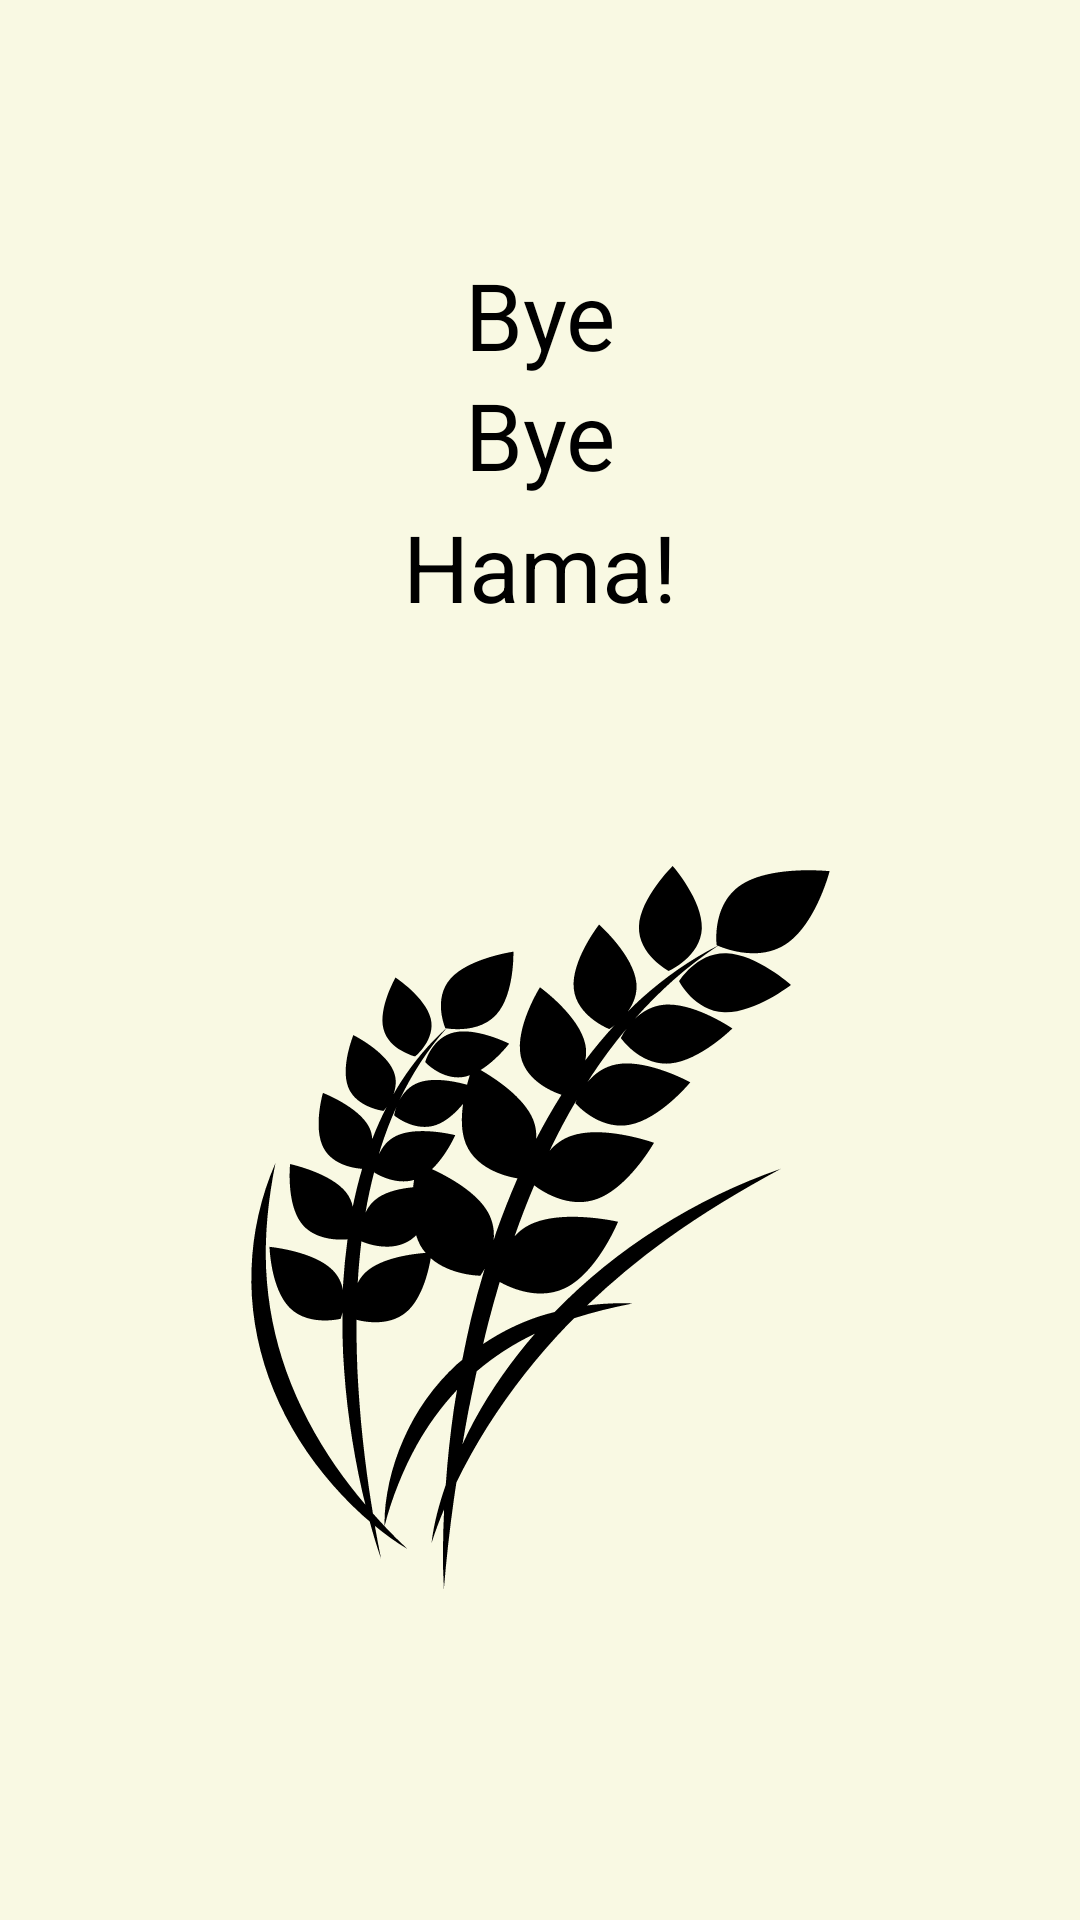

Produce the Android XML layout that renders to this screen, including the resource entries it uses.
<!-- AndroidManifest.xml: application theme Theme.MyApplication -->
<!-- res/layout/activity_splashscreen.xml -->
<?xml version="1.0" encoding="utf-8"?>
<androidx.constraintlayout.widget.ConstraintLayout xmlns:android="http://schemas.android.com/apk/res/android"
    xmlns:app="http://schemas.android.com/apk/res-auto"
    xmlns:tools="http://schemas.android.com/tools"
    android:layout_width="match_parent"
    android:layout_height="match_parent"
    android:background="#f9f9e3"
    tools:context=".splashscreen">

    <TextView
        android:layout_width="wrap_content"
        android:layout_height="wrap_content"
        android:layout_marginTop="84dp"
        android:text="Bye"
        android:textColor="@color/black"
        android:textSize="15pt"
        app:layout_constraintLeft_toLeftOf="parent"
        app:layout_constraintRight_toRightOf="parent"
        app:layout_constraintTop_toTopOf="parent" />

    <TextView
        android:id="@+id/textView4"
        android:layout_width="wrap_content"
        android:layout_height="wrap_content"
        android:layout_marginTop="124dp"
        android:text="Bye"
        android:textColor="@color/black"
        android:textSize="15pt"
        app:layout_constraintLeft_toLeftOf="parent"
        app:layout_constraintRight_toRightOf="parent"
        app:layout_constraintTop_toTopOf="parent" />

    <TextView
        android:id="@+id/textView5"
        android:layout_width="wrap_content"
        android:layout_height="wrap_content"
        android:layout_marginTop="168dp"
        android:text="Hama!"
        android:textColor="@color/black"
        android:textSize="15pt"
        app:layout_constraintLeft_toLeftOf="parent"
        app:layout_constraintRight_toRightOf="parent"
        app:layout_constraintTop_toTopOf="parent" />

    <TextView
        android:id="@+id/textView6"
        android:layout_width="wrap_content"
        android:layout_height="wrap_content"
        android:layout_marginTop="665dp"
        android:text="Bye Bye Hama | 2022"
        app:layout_constraintEnd_toEndOf="parent"
        app:layout_constraintHorizontal_bias="0.5"
        app:layout_constraintStart_toStartOf="parent"
        app:layout_constraintTop_toTopOf="parent" />

    <ImageView
        android:id="@+id/imageView"
        android:layout_width="257dp"
        android:layout_height="476dp"
        android:layout_marginTop="171dp"
        app:layout_constraintEnd_toEndOf="parent"
        app:layout_constraintHorizontal_bias="0.5"
        app:layout_constraintStart_toStartOf="parent"
        app:layout_constraintTop_toTopOf="parent"
        app:srcCompat="@drawable/ic_emojione_monotone_sheaf_of_rice" />

</androidx.constraintlayout.widget.ConstraintLayout>
<!-- resources referenced by this layout -->
<resources>
  <color name="black">#FF000000</color>
  <!-- drawable ic_emojione_monotone_sheaf_of_rice: vector/xml drawable (drawable, 8972 chars, omitted) -->
  <style name="Theme.MyApplication" parent="Theme.AppCompat.DayNight.NoActionBar">
          
          <item name="colorPrimary">@color/purple_500</item>
      </style>
  <color name="purple_500">#FF6200EE</color>
</resources>
